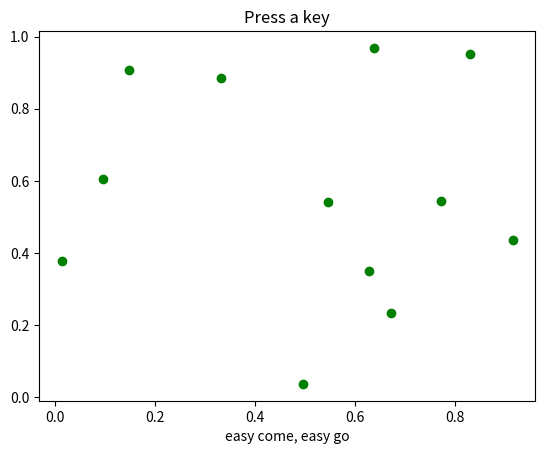

This chart was generated by the following Python code:
"""
https://matplotlib.org/examples/event_handling/keypress_demo.html
반드시 참고하기
matlib.pyplot에서 띄운 figure에 keypress를 바인드 함+ 키를 누를떄마다 그래프가 변환됨-> 함수 실행 가능
결론: 이득이득
"""

from __future__ import print_function
import sys
import numpy as np
import matplotlib.pyplot as plt


def press(event):
    print('press', event.key)
    sys.stdout.flush()
    if event.key == 'x':
        visible = xl.get_visible()
        xl.set_visible(not visible)
        fig.canvas.draw()

fig, ax = plt.subplots()

fig.canvas.mpl_connect('key_press_event', press)

ax.plot(np.random.rand(12), np.random.rand(12), 'go')
xl = ax.set_xlabel('easy come, easy go')
ax.set_title('Press a key')
plt.show()